Run: headless pygame with SDL's dummy video driver; simulated clock (each Clock.tick advances the game by its frame time, no real sleeping); random seed 0; keys injected as events and as key.get_pressed() state; no mouse input.
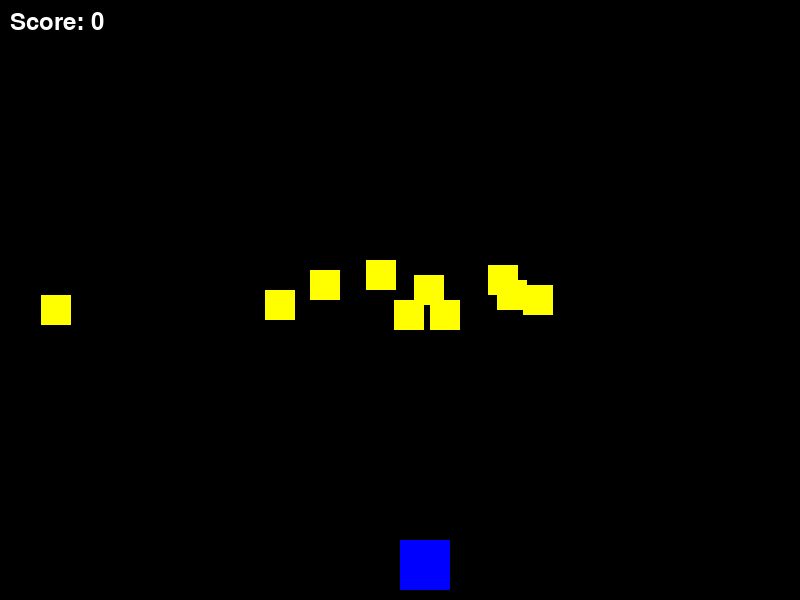
Frame 1 of 4 · flips 1–60 · no input
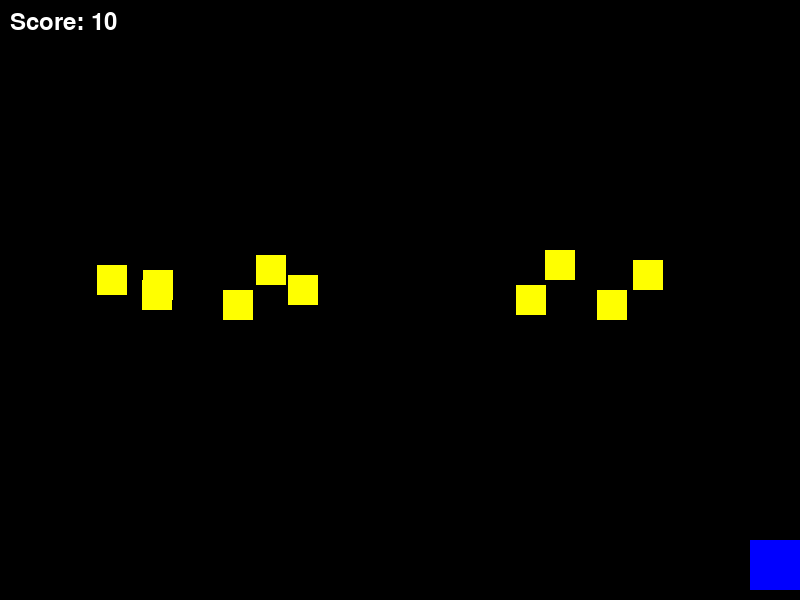
Frame 2 of 4 · flips 61–180 · tapped SPACE, RETURN · held RIGHT (→), D
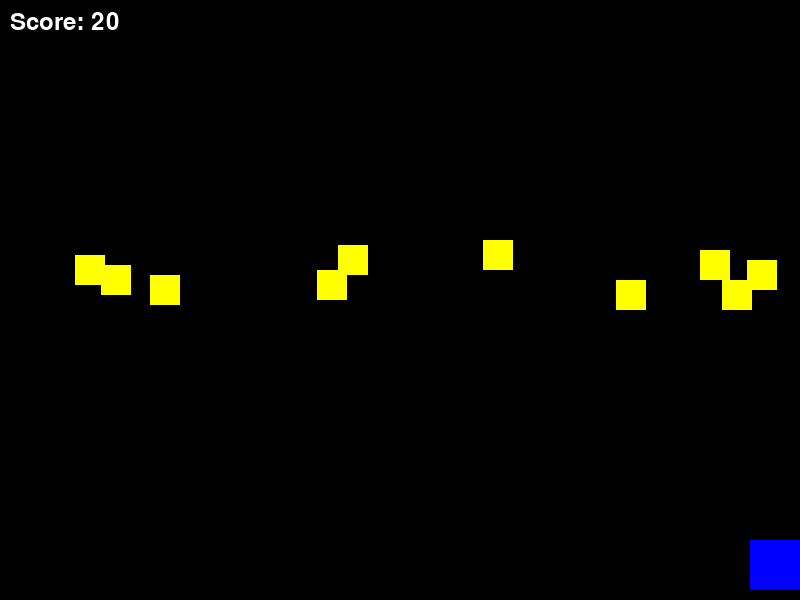
Frame 3 of 4 · flips 181–300 · held DOWN (↓), S
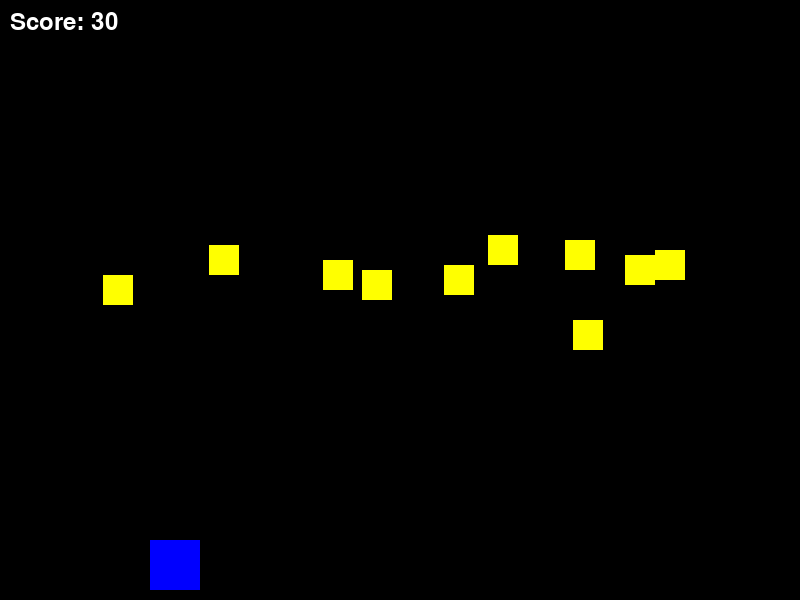
Frame 4 of 4 · flips 301–420 · held LEFT (←), A, UP (↑), W

The pygame program that drew these frames:

import pygame
import random
import time

# Initialize pygame
pygame.init()

# Screen dimensions
WIDTH, HEIGHT = 800, 600
screen = pygame.display.set_mode((WIDTH, HEIGHT))
pygame.display.set_caption('Star Collector')

# Colors
WHITE = (255, 255, 255)
BLACK = (0, 0, 0)
GREEN = (0, 255, 0)
RED = (255, 0, 0)
BLUE = (0, 0, 255)
YELLOW = (255, 255, 0)

# Set up font
font = pygame.font.Font(None, 36)

# Set up player
player_size = 50
player_color = BLUE
player_pos = [WIDTH // 2, HEIGHT - player_size - 10]

# Set up stars
star_size = 30
star_color = YELLOW
star_pos = [random.randint(0, WIDTH - star_size), 0]
star_list = [star_pos]

# Game variables
clock = pygame.time.Clock()
speed = 5
score = 0
game_duration = 120  # 2 minutes in seconds
start_time = time.time()

# Define rewards
rewards = [(GREEN, "Green Reward"), (RED, "Red Reward"), (BLUE, "Blue Reward"), (YELLOW, "Yellow Reward")]

def drop_stars(star_list):
    if len(star_list) < 10:
        x_pos = random.randint(0, WIDTH - star_size)
        y_pos = 0
        star_list.append([x_pos, y_pos])

def update_star_positions(star_list, score):
    for idx, star_pos in enumerate(star_list):
        if star_pos[1] >= 0 and star_pos[1] < HEIGHT:
            star_pos[1] += speed
        else:
            star_list.pop(idx)
            score += 1
    return score

def detect_collision(player_pos, star_pos):
    p_x = player_pos[0]
    p_y = player_pos[1]

    s_x = star_pos[0]
    s_y = star_pos[1]

    if (s_x >= p_x and s_x < (p_x + player_size)) or (p_x >= s_x and p_x < (s_x + star_size)):
        if (s_y >= p_y and s_y < (p_y + player_size)) or (p_y >= s_y and p_y < (s_y + star_size)):
            return True
    return False

def draw_text(text, color, position):
    label = font.render(text, True, color)
    screen.blit(label, position)

# Main game loop
game_over = False
while not game_over:
    for event in pygame.event.get():
        if event.type == pygame.QUIT:
            game_over = True

    keys = pygame.key.get_pressed()

    if keys[pygame.K_LEFT] and player_pos[0] > 0:
        player_pos[0] -= speed
    if keys[pygame.K_RIGHT] and player_pos[0] < WIDTH - player_size:
        player_pos[0] += speed

    screen.fill(BLACK)

    drop_stars(star_list)
    score = update_star_positions(star_list, score)

    for star_pos in star_list:
        pygame.draw.rect(screen, star_color, (star_pos[0], star_pos[1], star_size, star_size))
        if detect_collision(player_pos, star_pos):
            star_list.remove(star_pos)
            score += 1

    pygame.draw.rect(screen, player_color, (player_pos[0], player_pos[1], player_size, player_size))

    # Display score
    draw_text(f'Score: {score}', WHITE, (10, 10))

    # Check if game time is over
    if time.time() - start_time > game_duration:
        game_over = True

    pygame.display.update()
    clock.tick(30)

# Rewarding the player
screen.fill(BLACK)
reward = random.choice(rewards)
draw_text(f'Congratulations! You win the {reward[1]}!', reward[0], (WIDTH // 4, HEIGHT // 2))
pygame.display.update()

# Pause for 5 seconds to show the reward
time.sleep(5)

# Quit game
pygame.quit()
